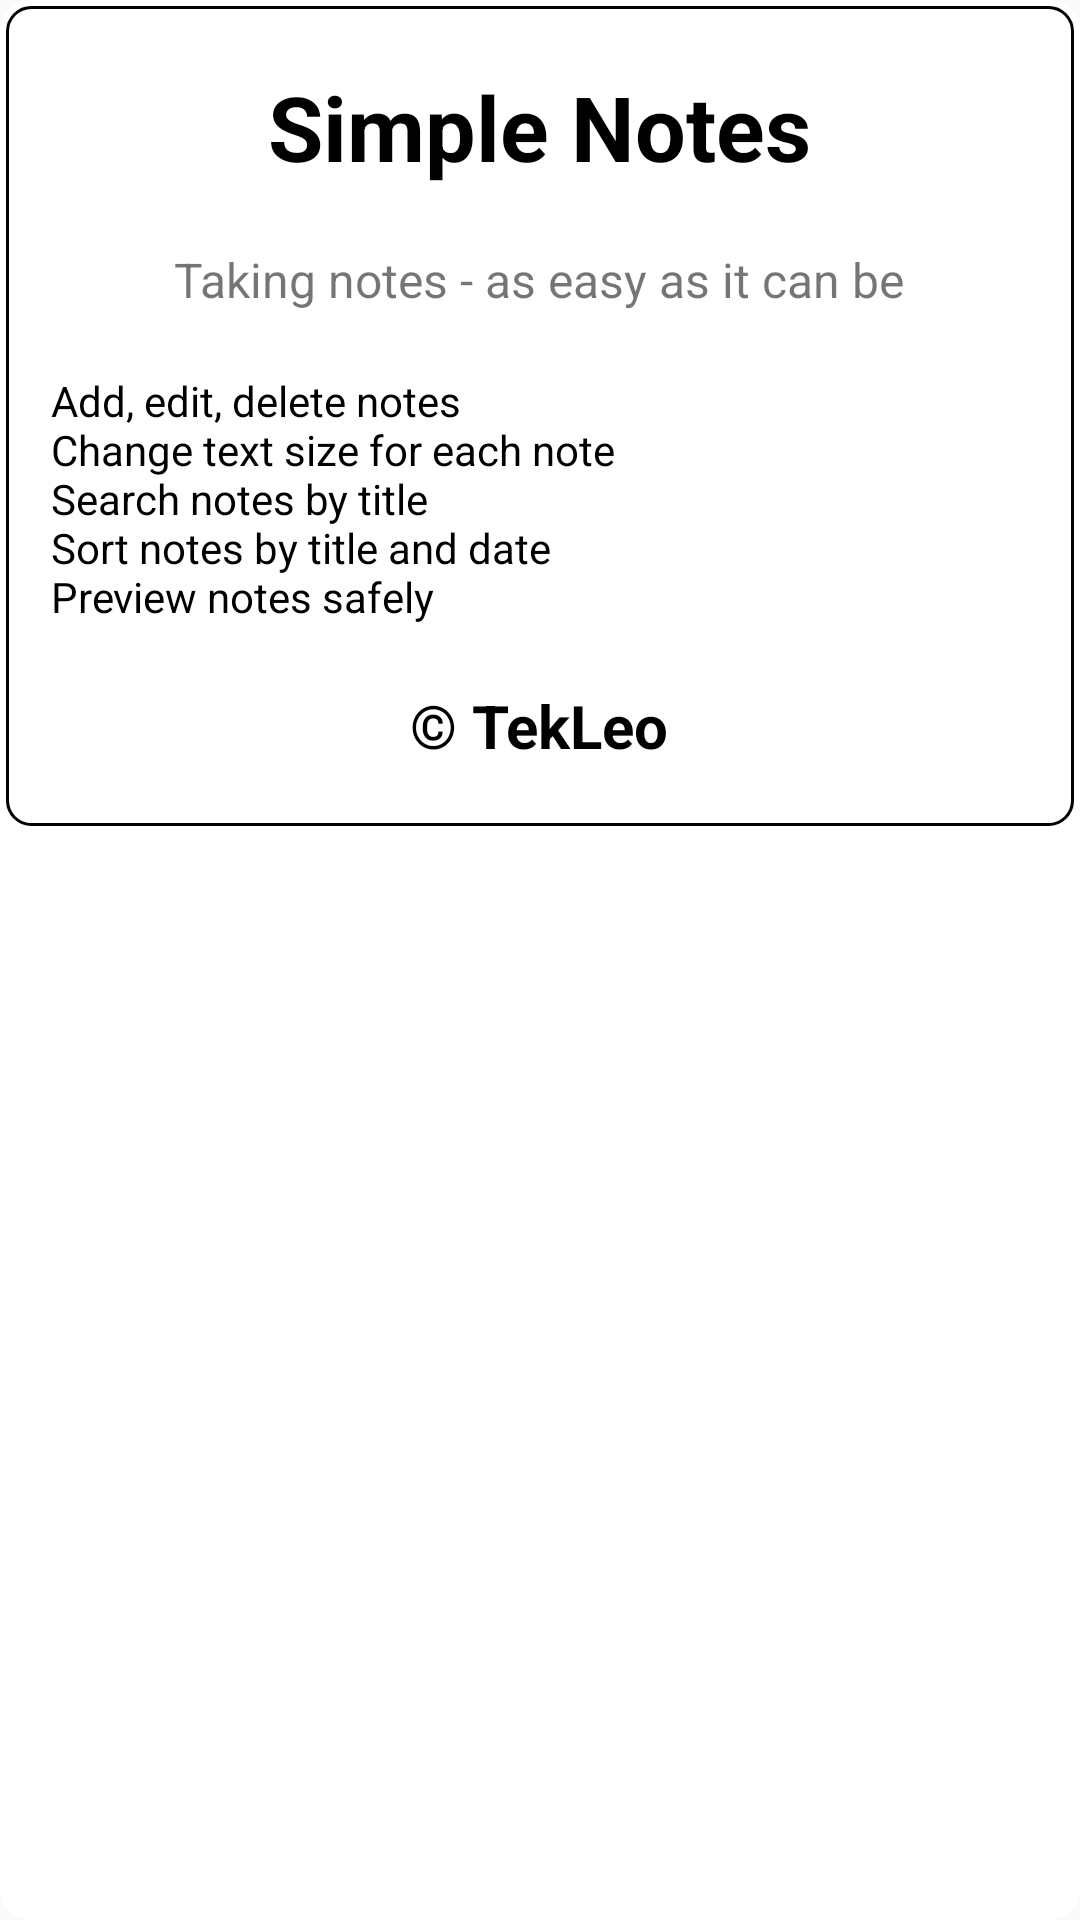

Android layout source for this screen:
<!-- AndroidManifest.xml: application theme AppTheme -->
<!-- res/layout/dialog_info.xml -->
<?xml version="1.0" encoding="utf-8"?>
<RelativeLayout xmlns:android="http://schemas.android.com/apk/res/android"
    android:layout_width="340dp" android:layout_height="wrap_content"
    android:background="@drawable/dialog_background"
    android:padding="2dp">

    <RelativeLayout
        android:layout_width="match_parent"
        android:layout_height="wrap_content"
        android:background="@drawable/dialog_border"
        android:gravity="center_horizontal">

        <TextView
            android:layout_width="wrap_content"
            android:layout_height="wrap_content"
            android:text="@string/app_name"
            android:id="@+id/txtAppName"
            android:layout_alignParentTop="true"
            android:layout_centerHorizontal="true"
            android:textColor="@color/colorBlack"
            android:textSize="30dp"
            android:textStyle="bold"
            android:gravity="center_horizontal"
            android:layout_marginTop="20dp" />

        <TextView
            android:layout_width="wrap_content"
            android:layout_height="wrap_content"
            android:text="@string/app_motto"
            android:id="@+id/txtAppMotto"
            android:layout_below="@+id/txtAppName"
            android:layout_centerHorizontal="true"
            android:textSize="16dp"
            android:gravity="center_horizontal"
            android:layout_marginTop="20dp"
            android:layout_marginLeft="15dp"
            android:layout_marginRight="15dp" />

        <TextView
            android:layout_width="wrap_content"
            android:layout_height="wrap_content"
            android:text="@string/app_author"
            android:id="@+id/txtAppAuthor"
            android:textStyle="bold"
            android:textSize="20dp"
            android:textColor="@color/colorBlack"
            android:layout_below="@+id/txtAppDescriprion"
            android:layout_centerHorizontal="true"
            android:layout_marginTop="20dp"
            android:gravity="center_horizontal"
            android:layout_marginBottom="20dp" />

        <TextView
            android:layout_width="match_parent"
            android:layout_height="wrap_content"
            android:text="@string/app_desc"
            android:id="@+id/txtAppDescriprion"
            android:textStyle="normal"
            android:textColor="@color/colorBlack"
            android:layout_below="@+id/txtAppMotto"
            android:singleLine="false"

            android:textSize="14dp"
            android:layout_alignParentLeft="false"
            android:layout_centerHorizontal="true"
            android:layout_marginTop="20dp"
            android:layout_marginLeft="15dp"
            android:layout_marginRight="15dp" />
    </RelativeLayout>
</RelativeLayout>
<!-- resources referenced by this layout -->
<resources>
  <color name="colorBlack">#000000</color>
  <!-- drawable dialog_background (drawable) -->
  <?xml version="1.0" encoding="utf-8"?>
  <shape
      xmlns:android="http://schemas.android.com/apk/res/android"
      android:shape="rectangle">
  
      <corners
          android:radius="10dp">
      </corners>
  
      <solid
          android:color="@color/colorWhite">
      </solid>
  
  </shape>
  <!-- drawable dialog_border (drawable) -->
  <?xml version="1.0" encoding="utf-8"?>
  <shape xmlns:android="http://schemas.android.com/apk/res/android"
      android:shape="rectangle">
  
      <corners
          android:radius="8dp">
      </corners>
  
      <stroke
          android:width="1dp"
          android:color="@color/colorBlack">
      </stroke>
  
      <solid
          android:color="@color/colorTransparent">
      </solid>
  </shape>
  <string name="app_author">© TekLeo</string>
  <string name="app_desc">Add, edit, delete notes\nChange text size for each note\nSearch notes by title\nSort notes by title and date\nPreview notes safely</string>
  <string name="app_motto">Taking notes - as easy as it can be</string>
  <string name="app_name">Simple Notes</string>
  <style name="AppTheme" parent="Theme.AppCompat.Light.DarkActionBar">
          
          <item name="colorPrimary">@color/colorBlack</item>
          <item name="colorPrimaryDark">@color/colorBlack</item>
          <item name="colorAccent">@android:color/holo_blue_dark</item>
      </style>
  <color name="colorWhite">#ffffff</color>
  <color name="colorTransparent">#00000000</color>
</resources>
